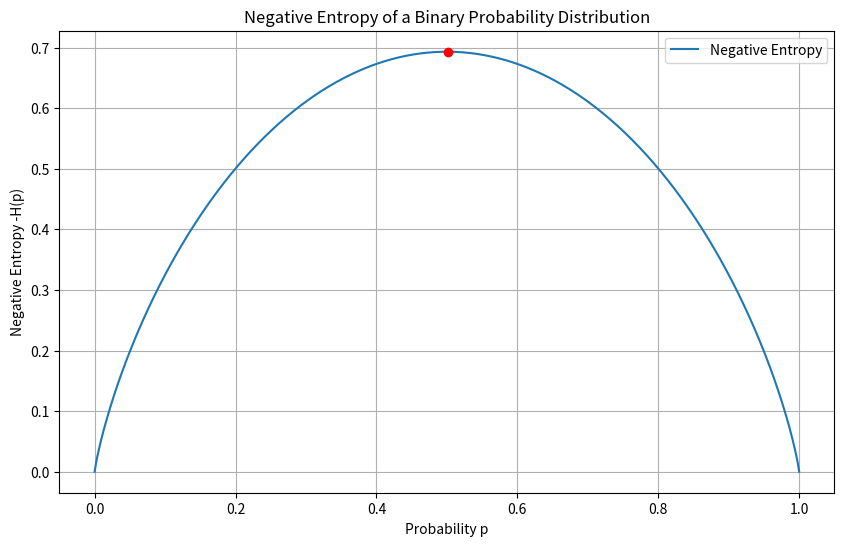
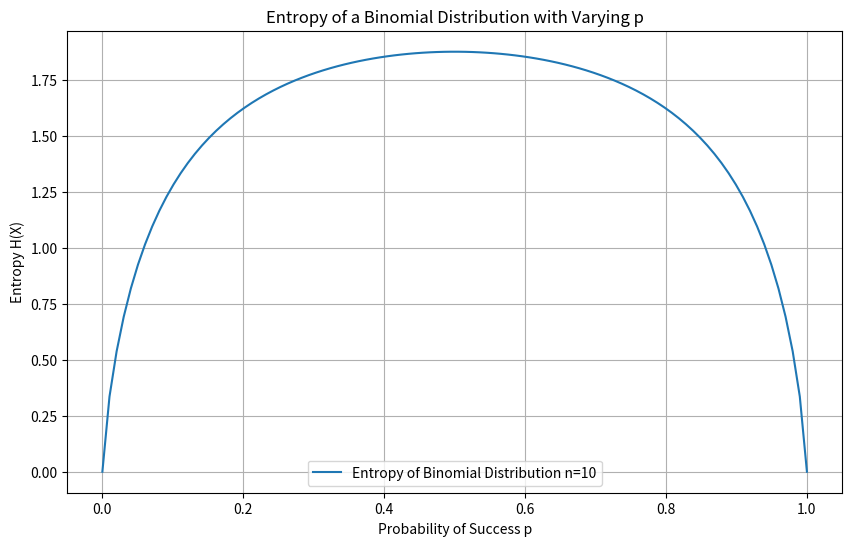
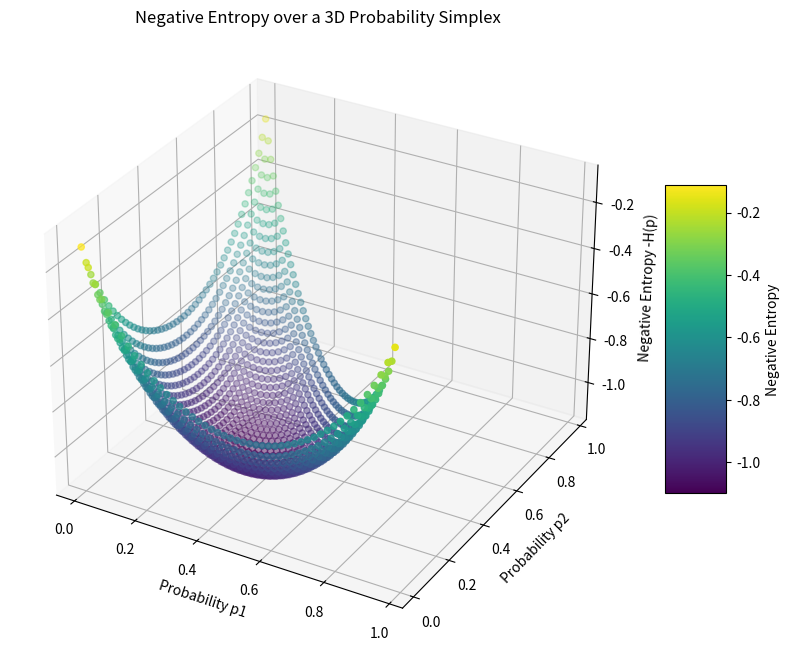

These charts were generated, in order, by the following Python code:
import numpy as np
import matplotlib.pyplot as plt
from scipy.stats import binom
from scipy.special import xlogy
from mpl_toolkits.mplot3d import Axes3D

def binomial_entropy(n, p):
        """
        Calculate the entropy of a binomial distribution with parameters n and p.

        Parameters:
        n (int): number of trials.
        p (float): probability of success on each trial.

        Returns:
        float: The entropy of the binomial distribution.
        """
        # Range of all possible number of successes
        k = np.arange(0, n+1)
        
        # Probability mass function for all k
        pmf = binom.pmf(k, n, p)
        
        # Calculate the entropy using the definition
        entropy = -np.sum(xlogy(pmf, pmf)) # xlogy returns 0 for 0 * log(0)
        return entropy

def binary_negative_entropy(p):
    # Handle the case when p is 0 or 1, since log(0) is undefined
    if p == 0 or p == 1:
        return 0
    else:
        return -(p * np.log(p) + (1 - p) * np.log(1 - p))

def entropy_binary():
    # Create a range of p values from 0 to 1
    p_values = np.linspace(0, 1, 500)
    # Calculate negative entropy for each p value
    neg_entropy_values = [binary_negative_entropy(p) for p in p_values]

    # Plot the negative entropy function
    plt.figure(figsize=(10, 6))
    plt.plot(p_values, neg_entropy_values, label='Negative Entropy')

    # Mark the point of maximum negative entropy, which is the vertex of the convex function
    max_neg_entropy = max(neg_entropy_values)
    max_p = p_values[neg_entropy_values.index(max_neg_entropy)]
    plt.plot(max_p, max_neg_entropy, 'ro')  # 'ro' means red dot

    plt.xlabel('Probability p')
    plt.ylabel('Negative Entropy -H(p)')
    plt.title('Negative Entropy of a Binary Probability Distribution')
    plt.legend()
    plt.grid(True)
    plt.show()

def simplex_negative_entropy(p1, p2, p3):
    # Calculate the negative entropy for the given probabilities
    return -(xlogy(p1, p1) + xlogy(p2, p2) + xlogy(p3, p3))

def entropy_binomial():
    # Set number of trials
    n = 10

    # Generate a range of p from 0 to 1
    p_values = np.linspace(0, 1, 100)

    # Calculate entropy for each p value
    entropies = [binomial_entropy(n, p) for p in p_values]

    # Plot the entropy function
    plt.figure(figsize=(10, 6))
    plt.plot(p_values, entropies, label=f'Entropy of Binomial Distribution n={n}')

    plt.xlabel('Probability of Success p')
    plt.ylabel('Entropy H(X)')
    plt.title('Entropy of a Binomial Distribution with Varying p')
    plt.legend()
    plt.grid(True)
    plt.show()

def entropy_3D_uniform():
    # Create a grid of p1 and p2 values
    p1 = np.linspace(0.01, 0.99, 50)
    p2 = np.linspace(0.01, 0.99, 50)
    P1, P2 = np.meshgrid(p1, p2)
    P3 = 1 - P1 - P2

    # Mask invalid probabilities where p1 + p2 > 1
    mask = P3 >= 0.01
    P1 = P1[mask]
    P2 = P2[mask]
    P3 = P3[mask]

    # Calculate negative entropy for each (p1, p2) pair
    Neg_Entropy = -1 * np.array([simplex_negative_entropy(p1, p2, p3) for p1, p2, p3 in zip(P1, P2, P3)])

    # Create a plot
    fig = plt.figure(figsize=(10, 8))
    ax = fig.add_subplot(111, projection='3d')

    # Create a scatter plot
    scatter = ax.scatter(P1, P2, Neg_Entropy, c=Neg_Entropy, cmap='viridis')

    # Add labels and title
    ax.set_xlabel('Probability p1')
    ax.set_ylabel('Probability p2')
    ax.set_zlabel('Negative Entropy -H(p)')
    ax.set_title('Negative Entropy over a 3D Probability Simplex')

    # Add a color bar
    cbar = fig.colorbar(scatter, shrink=0.5, aspect=5)
    cbar.set_label('Negative Entropy')

    plt.show()



if __name__ == "__main__":
    entropy_binary()
    entropy_binomial()
    entropy_3D_uniform()